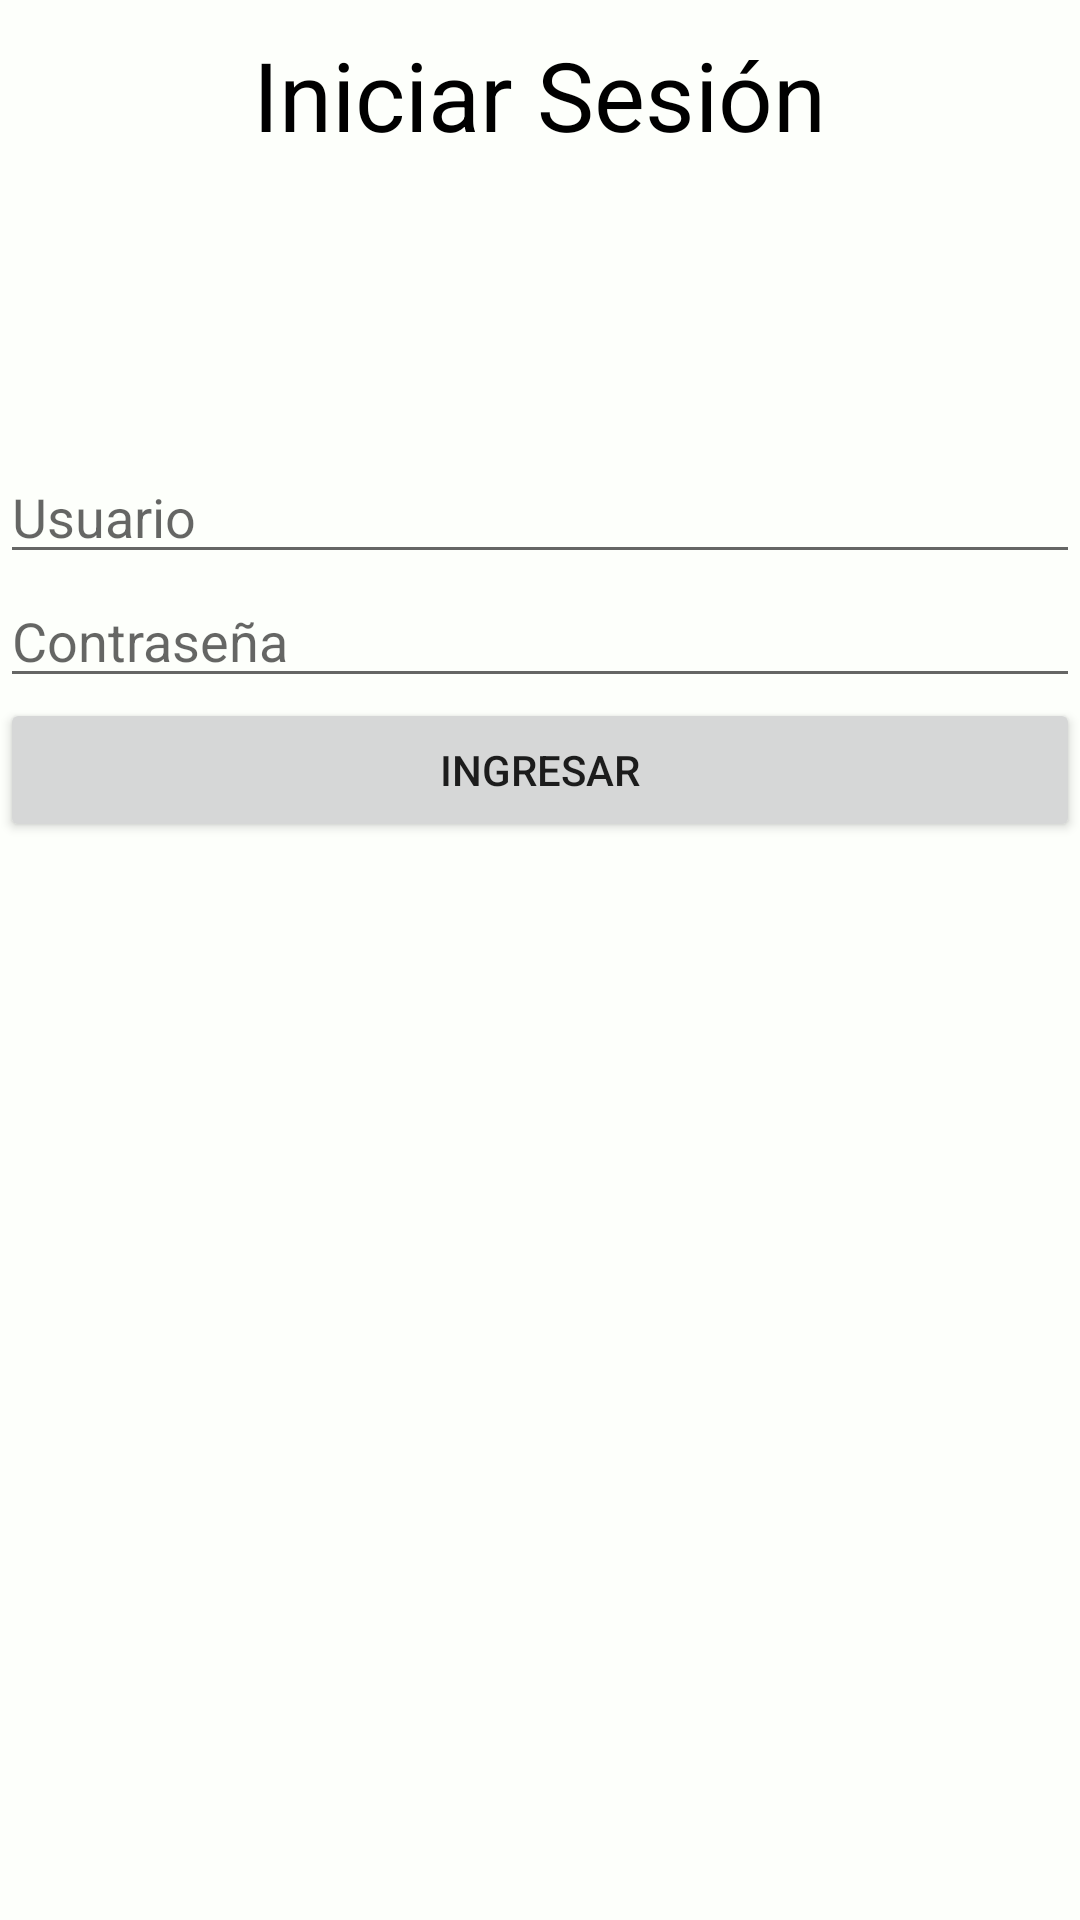

The Android layout XML behind this screen, and the referenced resources:
<!-- AndroidManifest.xml: application theme AppTheme -->
<!-- res/layout/login.xml -->
<?xml version="1.0" encoding="utf-8"?>

<LinearLayout xmlns:android="http://schemas.android.com/apk/res/android"
    android:orientation="vertical" android:layout_width="match_parent"
    android:layout_height="match_parent"><LinearLayout
    android:layout_width="match_parent"
    android:layout_height="wrap_content"
    android:orientation="horizontal"
    android:background="#fdfffb"
    android:layout_weight="1.60"
    >
    <RelativeLayout
        android:layout_width="match_parent"
        android:layout_height="wrap_content"
        android:orientation="horizontal"
        android:paddingTop="10dp"
        >
        <TextView
            android:layout_width="wrap_content"
            android:layout_height="wrap_content"
            android:id="@+id/txtLogin"
            android:text="@string/tituloLogin"
            android:textColor="#000000"
            android:layout_centerHorizontal="true"
            android:textSize="@dimen/titulo"
            />
        <EditText
            android:id="@+id/UsuarioLogin"
            android:layout_width="match_parent"
            android:layout_height="wrap_content"
            android:inputType="textNoSuggestions"
            android:hint="@string/hintUsuario"
            android:paddingTop="150dp"
            />
        <EditText
            android:id="@+id/ContraseñaLogin"
            android:layout_width="match_parent"
            android:layout_height="wrap_content"
            android:layout_below="@id/UsuarioLogin"
            android:inputType="textPassword"
            android:hint="@string/hintContraseña"
            />
        <Button
            android:layout_width="match_parent"
            android:layout_height="wrap_content"
            android:id="@+id/botonLogeo"
            android:layout_below="@id/ContraseñaLogin"
            android:text="@string/btnLogeo"
            android:onClick="logear"
            />
            />
    </RelativeLayout>
</LinearLayout>

</LinearLayout>
<!-- resources referenced by this layout -->
<resources>
  <dimen name="titulo">32sp</dimen>
  <string name="btnLogeo">Ingresar</string>
  <string name="hintUsuario">Usuario</string>
  <string name="tituloLogin">Iniciar Sesión</string>
  <style name="AppTheme" parent="Theme.AppCompat.Light.DarkActionBar">
          
          <item name="colorPrimary">@color/colorPrimary</item>
          <item name="colorPrimaryDark">@color/colorPrimaryDark</item>
          <item name="colorAccent">@color/colorAccent</item>
      </style>
  <color name="colorPrimary">#3b7a3b</color>
  <color name="colorPrimaryDark">#212121</color>
  <color name="colorAccent">#63468f46</color>
</resources>
